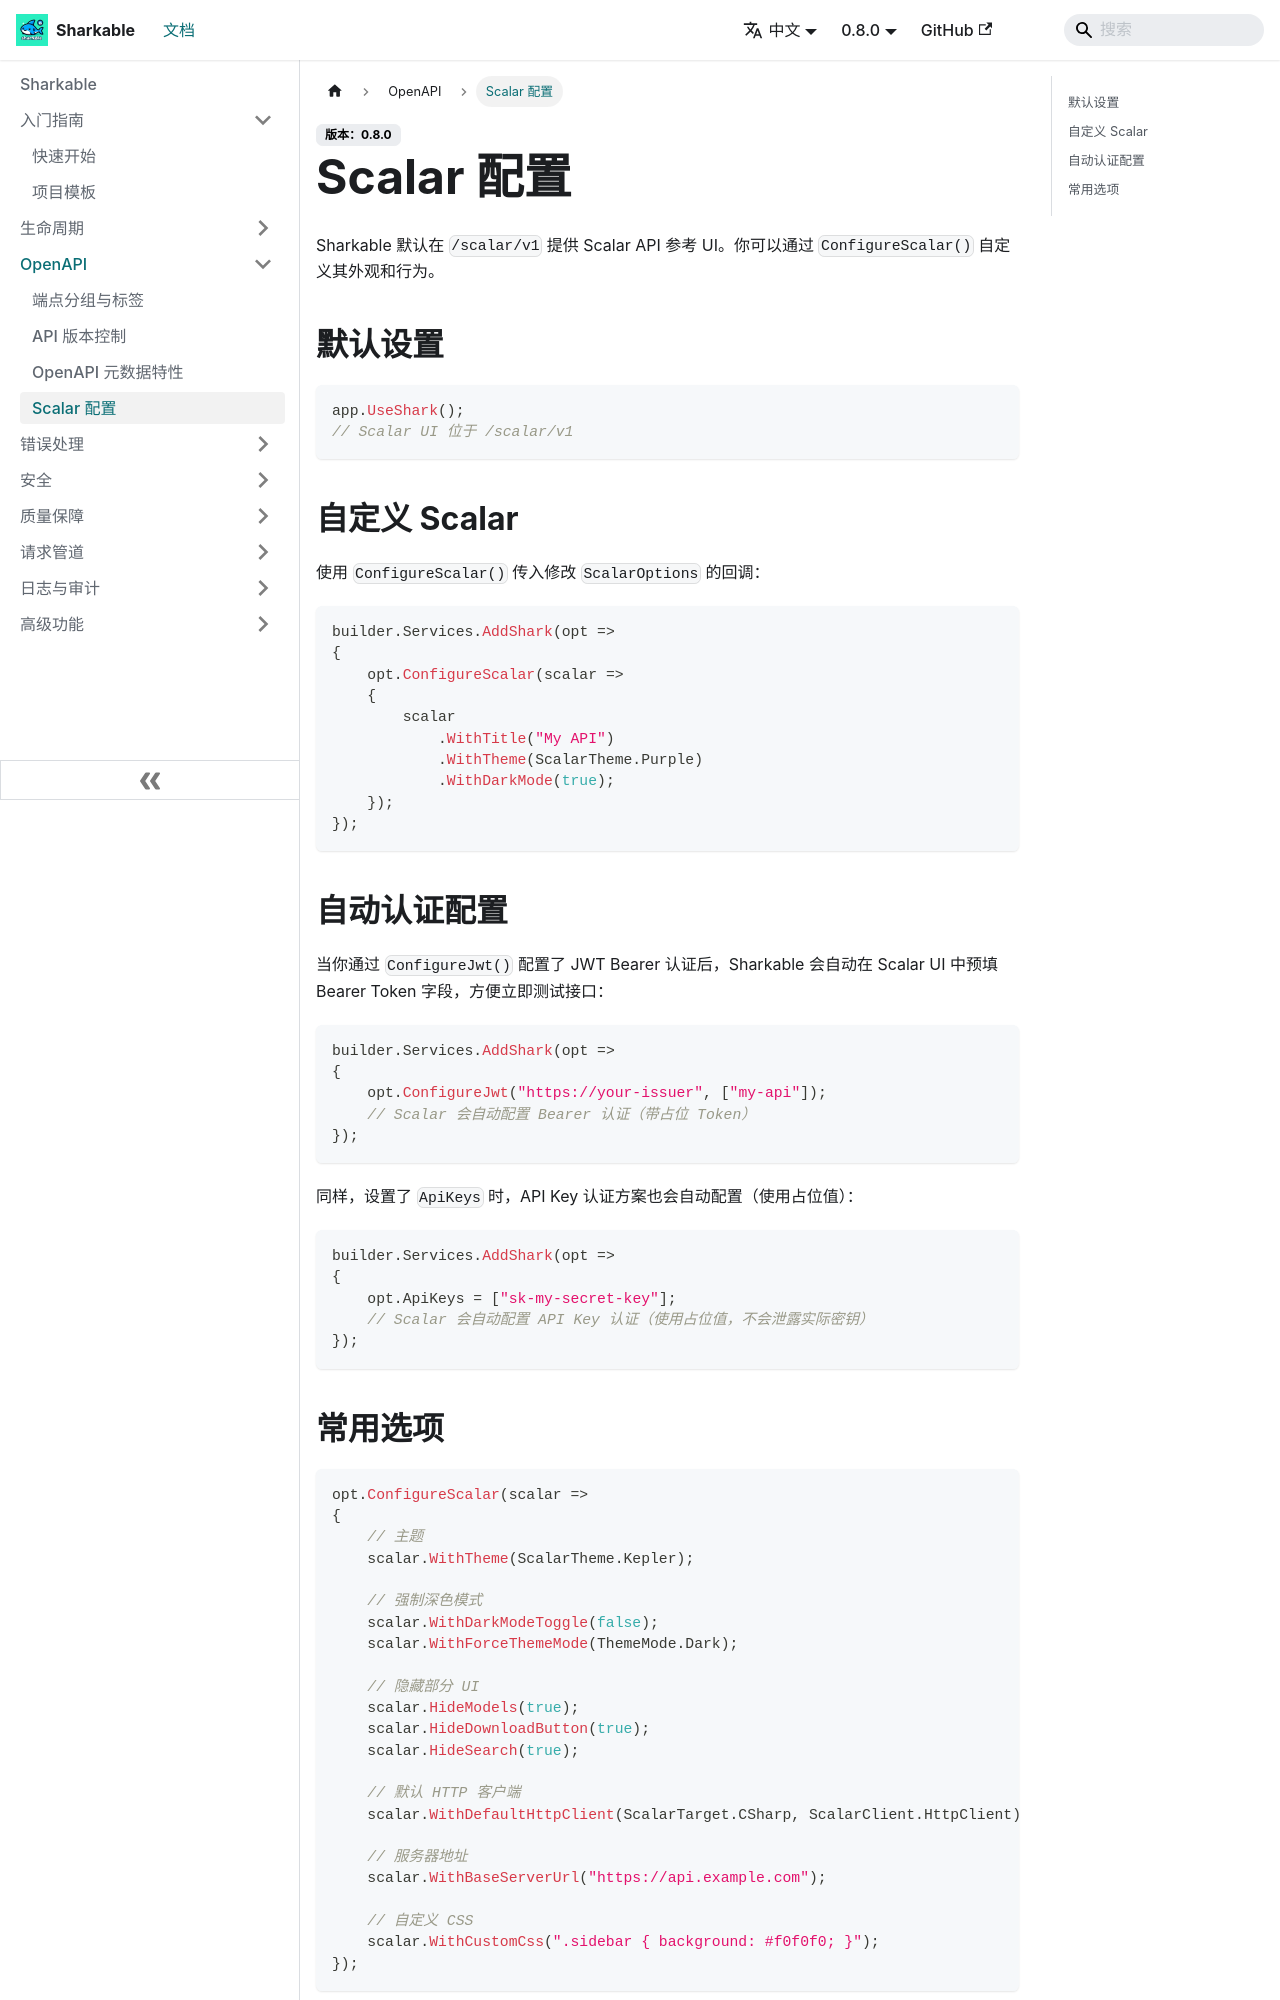

repository: SharkableIO/sharkableio.github.io · page: zh-cn/scalar-configuration/index.html · generator: docusaurus

# Scalar 配置

Sharkable 默认在 `/scalar/v1` 提供 Scalar API 参考 UI。你可以通过 `ConfigureScalar()` 自定义其外观和行为。

## 默认设置

```csharp
app.UseShark();
// Scalar UI 位于 /scalar/v1
```

## 自定义 Scalar

使用 `ConfigureScalar()` 传入修改 `ScalarOptions` 的回调：

```csharp
builder.Services.AddShark(opt =>
{
    opt.ConfigureScalar(scalar =>
    {
        scalar
            .WithTitle("My API")
            .WithTheme(ScalarTheme.Purple)
            .WithDarkMode(true);
    });
});
```

## 自动认证配置

当你通过 `ConfigureJwt()` 配置了 JWT Bearer 认证后，Sharkable 会自动在 Scalar UI 中预填 Bearer Token 字段，方便立即测试接口：

```csharp
builder.Services.AddShark(opt =>
{
    opt.ConfigureJwt("https://your-issuer", ["my-api"]);
    // Scalar 会自动配置 Bearer 认证（带占位 Token）
});
```

同样，设置了 `ApiKeys` 时，API Key 认证方案也会自动配置（使用占位值）：

```csharp
builder.Services.AddShark(opt =>
{
    opt.ApiKeys = ["sk-my-secret-key"];
    // Scalar 会自动配置 API Key 认证（使用占位值，不会泄露实际密钥）
});
```
